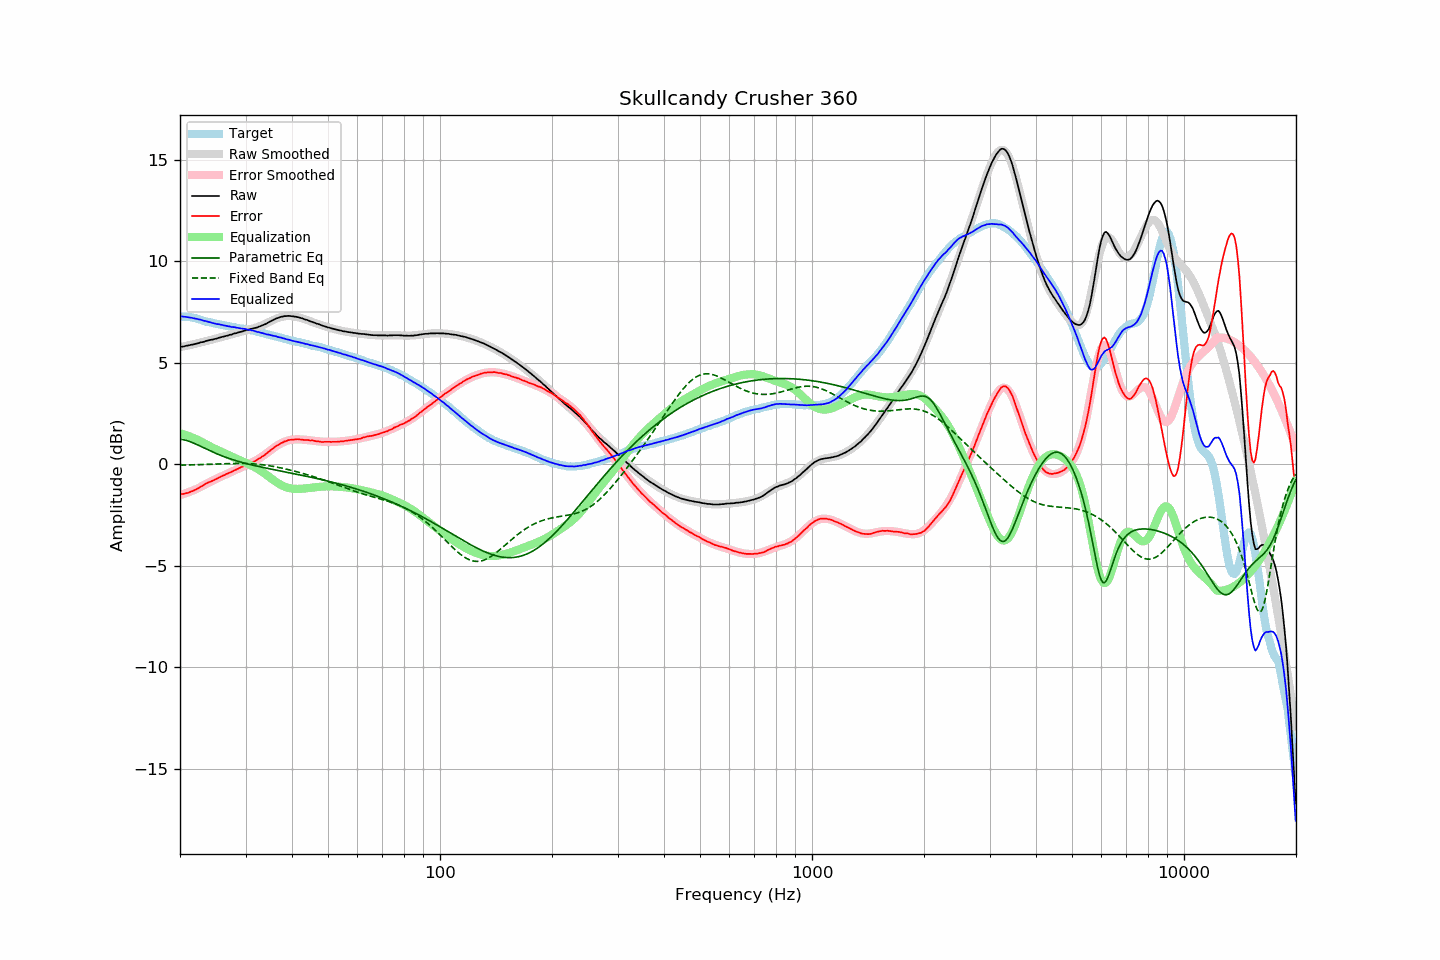

Data behind this chart, as committed beside it:
frequency, raw, error, smoothed, error_smoothed, equalization, parametric_eq, fixed_band_eq, equalized_raw, equalized_smoothed, target
20.00, 5.77, -1.49, 5.76, -1.52, 1.52, 1.23, -0.05, 7.29, 7.28, 7.26
20.20, 5.78, -1.48, 5.78, -1.50, 1.50, 1.22, -0.05, 7.28, 7.27, 7.26
20.40, 5.79, -1.47, 5.79, -1.47, 1.47, 1.21, -0.05, 7.26, 7.27, 7.26
20.61, 5.81, -1.45, 5.81, -1.45, 1.45, 1.19, -0.05, 7.26, 7.26, 7.26
20.81, 5.83, -1.43, 5.83, -1.42, 1.42, 1.17, -0.04, 7.25, 7.25, 7.26
21.02, 5.84, -1.42, 5.85, -1.39, 1.39, 1.14, -0.04, 7.23, 7.24, 7.26
21.23, 5.86, -1.38, 5.86, -1.36, 1.36, 1.11, -0.04, 7.22, 7.23, 7.24
21.44, 5.88, -1.35, 5.88, -1.33, 1.33, 1.08, -0.04, 7.21, 7.21, 7.23
21.66, 5.89, -1.32, 5.90, -1.30, 1.30, 1.05, -0.04, 7.19, 7.20, 7.21
21.87, 5.91, -1.28, 5.92, -1.27, 1.27, 1.02, -0.03, 7.18, 7.18, 7.19
22.09, 5.93, -1.25, 5.93, -1.23, 1.23, 0.98, -0.03, 7.16, 7.17, 7.18
22.31, 5.95, -1.20, 5.95, -1.20, 1.20, 0.95, -0.03, 7.15, 7.15, 7.15
22.54, 5.97, -1.16, 5.97, -1.15, 1.15, 0.91, -0.03, 7.12, 7.13, 7.13
22.76, 6.00, -1.11, 5.99, -1.11, 1.11, 0.87, -0.02, 7.11, 7.11, 7.11
22.99, 6.01, -1.07, 6.01, -1.07, 1.07, 0.83, -0.02, 7.08, 7.08, 7.08
23.22, 6.03, -1.02, 6.03, -1.03, 1.03, 0.79, -0.02, 7.06, 7.06, 7.05
23.45, 6.06, -0.96, 6.05, -0.98, 0.98, 0.76, -0.02, 7.05, 7.04, 7.02
23.69, 6.08, -0.93, 6.07, -0.94, 0.94, 0.72, -0.01, 7.02, 7.02, 7.01
23.92, 6.10, -0.89, 6.10, -0.90, 0.90, 0.68, -0.01, 7.00, 7.00, 6.99
24.16, 6.12, -0.86, 6.12, -0.86, 0.86, 0.65, -0.01, 6.98, 6.98, 6.98
24.40, 6.13, -0.83, 6.14, -0.82, 0.82, 0.61, -0.00, 6.95, 6.96, 6.96
24.65, 6.15, -0.79, 6.16, -0.78, 0.78, 0.57, -0.00, 6.93, 6.94, 6.94
24.89, 6.17, -0.75, 6.18, -0.74, 0.74, 0.54, 0.00, 6.92, 6.92, 6.92
25.14, 6.19, -0.72, 6.20, -0.71, 0.71, 0.51, 0.01, 6.90, 6.90, 6.91
25.39, 6.22, -0.67, 6.22, -0.67, 0.67, 0.47, 0.01, 6.89, 6.89, 6.89
25.65, 6.24, -0.64, 6.24, -0.63, 0.63, 0.44, 0.01, 6.88, 6.87, 6.88
25.91, 6.26, -0.59, 6.26, -0.60, 0.60, 0.41, 0.02, 6.86, 6.86, 6.85
26.16, 6.28, -0.56, 6.28, -0.56, 0.56, 0.38, 0.02, 6.84, 6.84, 6.84
26.43, 6.30, -0.53, 6.30, -0.52, 0.52, 0.35, 0.02, 6.83, 6.83, 6.83
26.69, 6.32, -0.48, 6.32, -0.49, 0.49, 0.32, 0.02, 6.81, 6.81, 6.80
26.96, 6.34, -0.45, 6.34, -0.45, 0.45, 0.29, 0.03, 6.79, 6.79, 6.79
27.23, 6.37, -0.41, 6.37, -0.41, 0.41, 0.27, 0.03, 6.78, 6.78, 6.78
27.50, 6.38, -0.39, 6.39, -0.37, 0.37, 0.24, 0.03, 6.76, 6.76, 6.77
27.77, 6.41, -0.34, 6.41, -0.34, 0.34, 0.21, 0.03, 6.75, 6.75, 6.75
28.05, 6.44, -0.30, 6.43, -0.30, 0.30, 0.19, 0.03, 6.74, 6.74, 6.74
28.33, 6.45, -0.27, 6.45, -0.27, 0.27, 0.17, 0.04, 6.72, 6.72, 6.72
28.62, 6.48, -0.23, 6.48, -0.23, 0.23, 0.14, 0.04, 6.71, 6.71, 6.71
28.90, 6.50, -0.19, 6.50, -0.20, 0.20, 0.12, 0.04, 6.70, 6.70, 6.69
29.19, 6.52, -0.15, 6.52, -0.16, 0.16, 0.10, 0.04, 6.68, 6.68, 6.67
29.48, 6.54, -0.13, 6.54, -0.13, 0.13, 0.07, 0.03, 6.67, 6.67, 6.67
29.78, 6.57, -0.09, 6.56, -0.09, 0.09, 0.05, 0.03, 6.66, 6.66, 6.66
30.08, 6.59, -0.06, 6.58, -0.06, 0.06, 0.03, 0.03, 6.65, 6.64, 6.65
30.38, 6.60, -0.03, 6.61, -0.02, 0.02, 0.01, 0.03, 6.62, 6.63, 6.63
30.68, 6.63, 0.01, 6.63, 0.02, -0.02, -0.01, 0.03, 6.61, 6.61, 6.62
30.99, 6.66, 0.07, 6.65, 0.05, -0.05, -0.03, 0.02, 6.61, 6.60, 6.59
31.30, 6.67, 0.09, 6.67, 0.09, -0.09, -0.04, 0.02, 6.58, 6.58, 6.58
31.61, 6.70, 0.13, 6.69, 0.13, -0.13, -0.06, 0.01, 6.57, 6.56, 6.57
31.93, 6.71, 0.16, 6.72, 0.17, -0.17, -0.08, 0.00, 6.54, 6.54, 6.55
32.24, 6.73, 0.21, 6.74, 0.22, -0.22, -0.10, -0.00, 6.51, 6.53, 6.52
32.57, 6.77, 0.27, 6.77, 0.27, -0.27, -0.12, -0.01, 6.50, 6.51, 6.50
32.89, 6.79, 0.30, 6.80, 0.32, -0.32, -0.13, -0.02, 6.47, 6.48, 6.49
33.22, 6.83, 0.37, 6.83, 0.37, -0.37, -0.15, -0.03, 6.46, 6.46, 6.46
33.55, 6.86, 0.41, 6.87, 0.43, -0.43, -0.17, -0.04, 6.44, 6.44, 6.45
33.89, 6.89, 0.47, 6.91, 0.48, -0.48, -0.19, -0.05, 6.41, 6.42, 6.42
34.23, 6.93, 0.53, 6.94, 0.54, -0.54, -0.20, -0.06, 6.39, 6.40, 6.40
34.57, 6.98, 0.60, 6.98, 0.60, -0.60, -0.22, -0.07, 6.38, 6.38, 6.38
34.92, 7.02, 0.66, 7.02, 0.66, -0.66, -0.23, -0.09, 6.36, 6.36, 6.36
35.27, 7.06, 0.72, 7.06, 0.72, -0.72, -0.25, -0.10, 6.34, 6.34, 6.34
35.62, 7.10, 0.78, 7.10, 0.78, -0.78, -0.27, -0.11, 6.32, 6.32, 6.32
35.97, 7.14, 0.84, 7.14, 0.84, -0.84, -0.28, -0.13, 6.31, 6.30, 6.30
... 635 more rows
